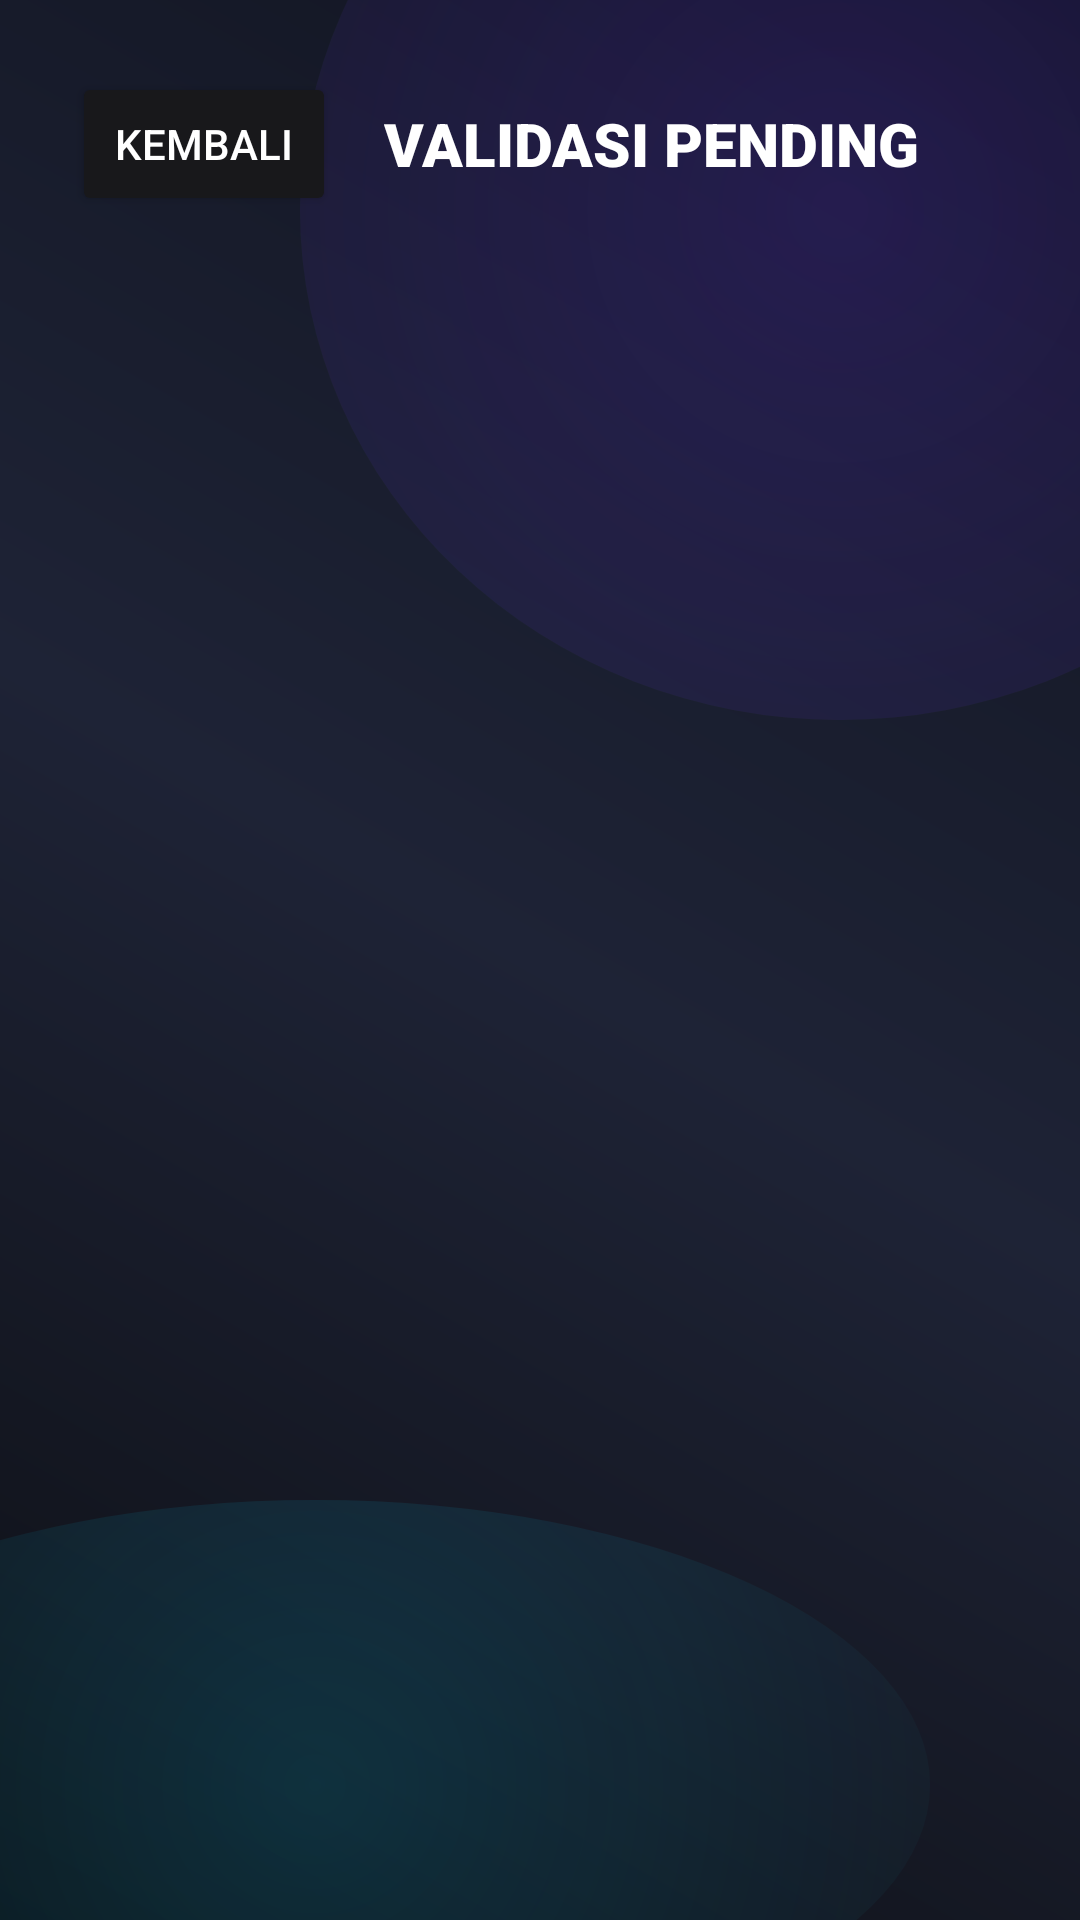

Android layout source for this screen:
<!-- AndroidManifest.xml: application theme Theme.KelasHub -->
<!-- res/layout/activity_validation.xml -->
<?xml version="1.0" encoding="utf-8"?>
<LinearLayout xmlns:android="http://schemas.android.com/apk/res/android"
    android:layout_width="match_parent"
    android:layout_height="match_parent"
    android:orientation="vertical"
    android:background="@android:color/transparent"
    android:padding="24dp">
    
    <LinearLayout
        android:layout_width="match_parent"
        android:layout_height="wrap_content"
        android:orientation="horizontal"
        android:gravity="center_vertical"
        android:layout_marginBottom="16dp">
        <Button
            android:id="@+id/btnBack"
            android:layout_width="wrap_content"
            android:layout_height="wrap_content"
            android:text="Kembali"
            android:backgroundTint="@color/card_bg"
            android:textColor="@color/white"
            android:layout_marginEnd="16dp"/>
        <TextView
            android:layout_width="wrap_content"
            android:layout_height="wrap_content"
            android:fontFamily="sans-serif-black"
            android:text="VALIDASI PENDING"
            android:textColor="@color/white"
            android:textSize="20sp" />
    </LinearLayout>

    <ProgressBar
        android:id="@+id/progressValidation"
        android:layout_width="wrap_content"
        android:layout_height="wrap_content"
        android:layout_gravity="center"
        android:visibility="gone" />

    <TextView
        android:id="@+id/tvEmpty"
        android:layout_width="match_parent"
        android:layout_height="wrap_content"
        android:text="Tidak ada data yang perlu divalidasi. Yey! 🎉"
        android:textColor="@color/text_secondary"
        android:textAlignment="center"
        android:layout_marginTop="50dp"
        android:visibility="gone" />

    <androidx.recyclerview.widget.RecyclerView android:layoutAnimation="@anim/layout_animation_fall_down"
        android:id="@+id/rvValidation"
        android:layout_width="match_parent"
        android:layout_height="match_parent" />
</LinearLayout>
<!-- resources referenced by this layout -->
<resources>
  <color name="card_bg">#18181B</color>
  <color name="text_secondary">#A1A1AA</color>
  <color name="white">#FFFFFFFF</color>
  <style name="Theme.KelasHub" parent="Theme.MaterialComponents.DayNight.NoActionBar">
          
          <item name="colorPrimary">@color/primary</item>
          <item name="colorPrimaryVariant">@color/primary_dark</item>
          <item name="colorOnPrimary">@color/white</item>
          
          <item name="colorSecondary">@color/primary</item>
          <item name="colorSecondaryVariant">@color/primary_dark</item>
          <item name="colorOnSecondary">@color/black</item>
          
          <item name="android:statusBarColor">@color/bg_dark</item>
          <item name="android:windowBackground">@drawable/bg_ambient</item>
          <item name="android:windowAnimationStyle">@style/CustomActivityAnimation</item>
      </style>
  <color name="primary">#2563EB</color>
  <color name="primary_dark">#1D4ED8</color>
  <color name="black">#FF000000</color>
  <color name="bg_dark">#09090B</color>
  <!-- drawable bg_ambient (drawable) -->
  <?xml version="1.0" encoding="utf-8"?>
  <layer-list xmlns:android="http://schemas.android.com/apk/res/android">
      
      <item>
          <shape>
              <gradient
                  android:angle="45"
                  android:startColor="#0D0F14"
                  android:centerColor="#1E2336"
                  android:endColor="#10131F"
                  android:type="linear"/>
          </shape>
      </item>
      
      
      <item android:top="-100dp" android:right="-100dp" android:bottom="400dp" android:left="100dp">
          <shape android:shape="oval">
              <gradient
                  android:gradientRadius="300dp"
                  android:type="radial"
                  android:startColor="#306B30FF"
                  android:endColor="#001a1d26" />
          </shape>
      </item>
      
      
      <item android:bottom="-50dp" android:left="-100dp" android:top="500dp" android:right="50dp">
          <shape android:shape="oval">
              <gradient
                  android:gradientRadius="250dp"
                  android:type="radial"
                  android:startColor="#2500D4FF"
                  android:endColor="#001a1d26" />
          </shape>
      </item>
  </layer-list>
  <style name="CustomActivityAnimation" parent="@android:style/Animation.Activity">
          <item name="android:activityOpenEnterAnimation">@anim/slide_in_right</item>
          <item name="android:activityOpenExitAnimation">@anim/slide_out_left</item>
          <item name="android:activityCloseEnterAnimation">@anim/slide_in_left</item>
          <item name="android:activityCloseExitAnimation">@anim/slide_out_right</item>
      </style>
</resources>
